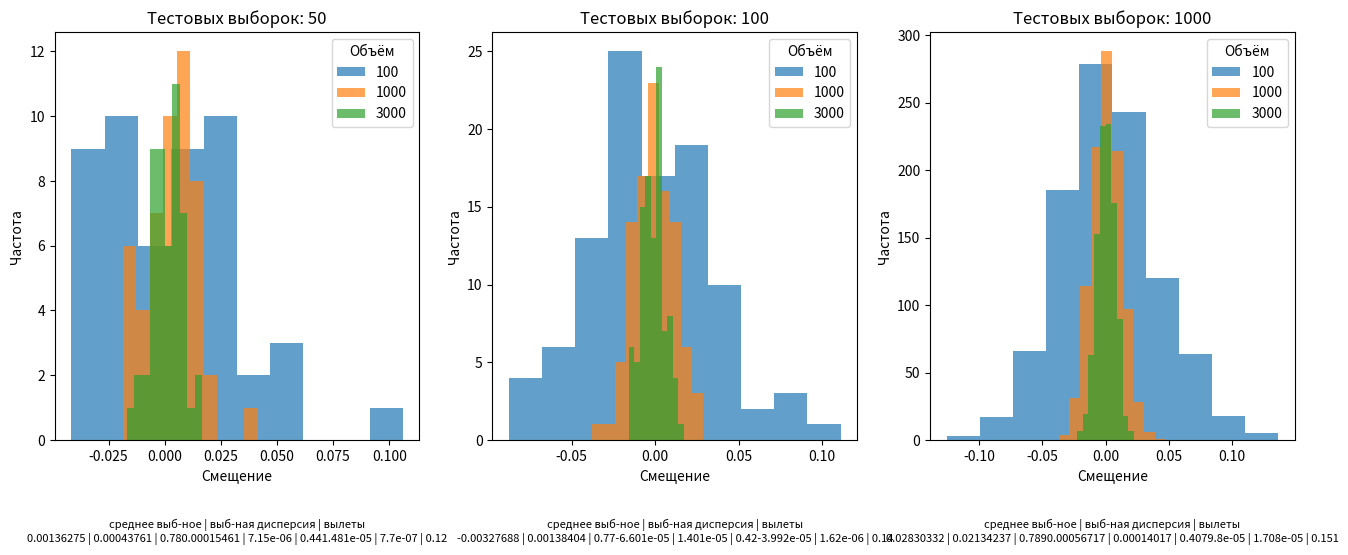

This figure's Python source:
import numpy as np
import matplotlib.pyplot as plt

# Геометрическое распределение
th = -1
thetas = []

# объемы выборок
volumes = [100, 1000, 3000]

# тестовое количество выборок каждого объема
number_of_samples_tests = [50, 100, 1000]

rng = np.random.default_rng()

fig = plt.figure(figsize=(16, 6))
graph_pos = 0
for number_of_samples in number_of_samples_tests:  # разное количество тестовых выборок
    graph_pos += 1
    sp = fig.add_subplot(1, len(number_of_samples_tests), graph_pos)

    th = rng.random()
    thetas.append(th)

    x_avg = []
    x_disp = []
    x_out_of_range = []
    for n in volumes:  # разные объемы выборок
        th_diff = []

        for i in range(number_of_samples):
            seq = rng.geometric(th, size=n)
            th_estimation = (n + 1) / (sum(seq) + 2)
            th_diff.append(th_estimation - th)

        # выборочные характеристики
        # выборочное среднее
        x_avg.append(1 / n * sum(th_diff))

        # выборочная дисперсия
        x_disp.append(1 / n * sum(map(lambda x: (x - x_avg[-1]) ** 2, th_diff)))

        # отличаются больше чем на заданный порог
        x_out_of_range.append(sum([1 if abs(val) > 0.01 else 0 for val in th_diff]))

        # построение гистограммы
        sp.hist(th_diff, alpha=0.7)

    sp.set_title(f"Тестовых выборок: {number_of_samples}")
    sp.legend(volumes, title="Объём")
    sp.set_xlabel("Смещение")
    sp.set_ylabel("Частота")
    sp.text(0.5, -0.25,
            f'среднее выб-ное | выб-ная дисперсия | вылеты\n{"".join([str(round(x_avg[i], 8)) + " | " + str(round(x_disp[i], 8)) + " | " + str(x_out_of_range[i] / number_of_samples) for i in range(len(x_avg))])}',
            size=8, ha="center", transform=sp.transAxes)

plt.subplots_adjust(bottom=0.2)
plt.show()
